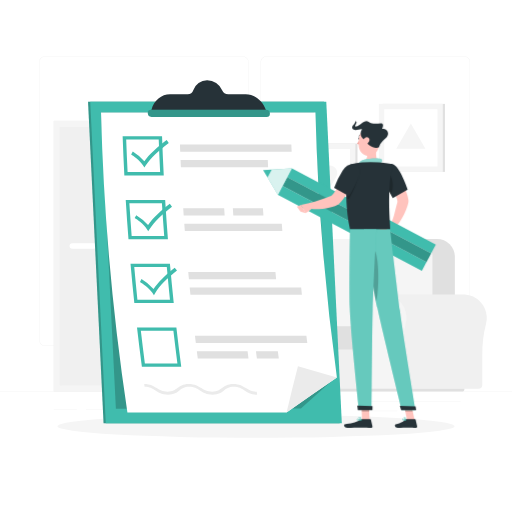
t = 0.00 s
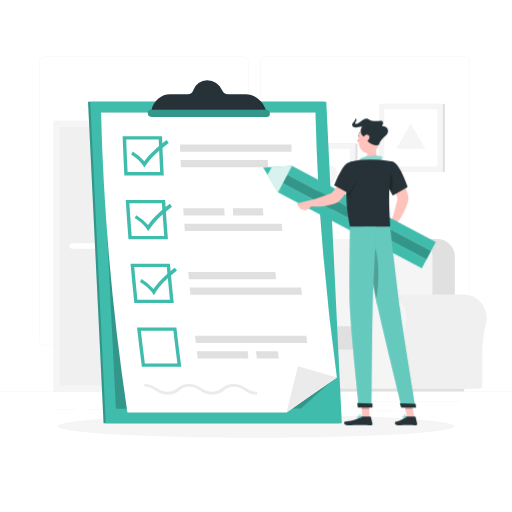
t = 0.38 s
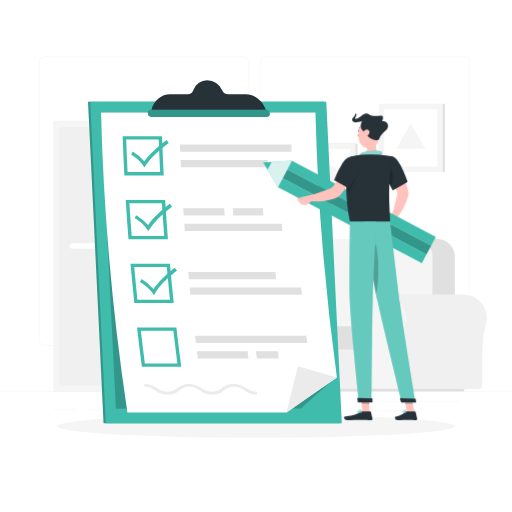
t = 1.13 s
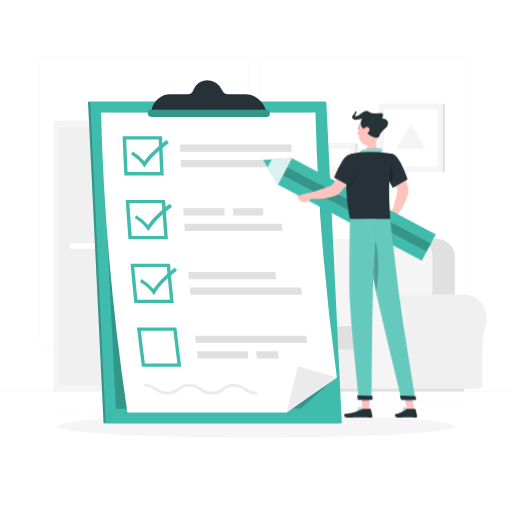
t = 1.50 s
t = 1.88 s: frame unchanged from t = 1.13 s, image omitted
t = 2.63 s: frame unchanged from t = 0.38 s, image omitted

The animated SVG that drew these frames (rendered in a browser with its animation timeline set to each time). Animation: 1 CSS @keyframes rule; one cycle of 3.00 s, repeats indefinitely.

<svg class="animated" id="freepik_stories-checklist" xmlns="http://www.w3.org/2000/svg" viewBox="0 0 500 500" version="1.1" xmlns:xlink="http://www.w3.org/1999/xlink" xmlns:svgjs="http://svgjs.com/svgjs"><style>svg#freepik_stories-checklist:not(.animated) .animable {opacity: 0;}svg#freepik_stories-checklist.animated #freepik--Character--inject-1 {animation: 3s Infinite  linear floating;animation-delay: 0s;}            @keyframes floating {                0% {                    opacity: 1;                    transform: translateY(0px);                }                50% {                    transform: translateY(-10px);                }                100% {                    opacity: 1;                    transform: translateY(0px);                }            }        </style><g id="freepik--background-complete--inject-1" class="animable" style="transform-origin: 250px 228.23px;"><rect y="382.4" width="500" height="0.25" style="fill: rgb(235, 235, 235); transform-origin: 250px 382.525px;" id="eltp5a2jxn7sd" class="animable"></rect><rect x="359" y="391.92" width="90.9" height="0.25" style="fill: rgb(235, 235, 235); transform-origin: 404.45px 392.045px;" id="el92978ca2rer" class="animable"></rect><rect x="306.33" y="389.21" width="24.89" height="0.25" style="fill: rgb(235, 235, 235); transform-origin: 318.775px 389.335px;" id="elns6sylym1g8" class="animable"></rect><rect x="349.52" y="401.21" width="38.59" height="0.25" style="fill: rgb(235, 235, 235); transform-origin: 368.815px 401.335px;" id="elf93njhg4c65" class="animable"></rect><rect x="52.46" y="399.53" width="22.64" height="0.25" style="fill: rgb(235, 235, 235); transform-origin: 63.78px 399.655px;" id="elu88cbbmvvlk" class="animable"></rect><rect x="84" y="399.53" width="26.89" height="0.25" style="fill: rgb(235, 235, 235); transform-origin: 97.445px 399.655px;" id="ell73wahvcmtl" class="animable"></rect><rect x="178.31" y="395.31" width="46.84" height="0.25" style="fill: rgb(235, 235, 235); transform-origin: 201.73px 395.435px;" id="elsllxpug7lv" class="animable"></rect><path d="M237,337.8H43.91a5.71,5.71,0,0,1-5.7-5.71V60.66A5.71,5.71,0,0,1,43.91,55H237a5.71,5.71,0,0,1,5.71,5.71V332.09A5.71,5.71,0,0,1,237,337.8ZM43.91,55.2a5.46,5.46,0,0,0-5.45,5.46V332.09a5.46,5.46,0,0,0,5.45,5.46H237a5.47,5.47,0,0,0,5.46-5.46V60.66A5.47,5.47,0,0,0,237,55.2Z" style="fill: rgb(235, 235, 235); transform-origin: 140.46px 196.4px;" id="elkq570sb15ui" class="animable"></path><path d="M453.31,337.8H260.21a5.72,5.72,0,0,1-5.71-5.71V60.66A5.72,5.72,0,0,1,260.21,55h193.1A5.71,5.71,0,0,1,459,60.66V332.09A5.71,5.71,0,0,1,453.31,337.8ZM260.21,55.2a5.47,5.47,0,0,0-5.46,5.46V332.09a5.47,5.47,0,0,0,5.46,5.46h193.1a5.47,5.47,0,0,0,5.46-5.46V60.66a5.47,5.47,0,0,0-5.46-5.46Z" style="fill: rgb(235, 235, 235); transform-origin: 356.75px 196.4px;" id="el9nfvvxqio97" class="animable"></path><g id="el6q7afes1ixx"><rect x="52.46" y="117.99" width="119.56" height="264.41" style="fill: rgb(240, 240, 240); transform-origin: 112.24px 250.195px; transform: rotate(180deg);" class="animable" id="ela3v5am420xi"></rect></g><g id="elax7el9175kg"><rect x="52.46" y="117.99" width="113.89" height="264.41" style="fill: rgb(245, 245, 245); transform-origin: 109.405px 250.195px; transform: rotate(180deg);" class="animable" id="ele09jm3jxtt"></rect></g><g id="ellk489owws0m"><rect x="-16.8" y="199.25" width="252.41" height="101.89" style="fill: rgb(240, 240, 240); transform-origin: 109.405px 250.195px; transform: rotate(90deg);" class="animable" id="elqw7ue4xs4ag"></rect></g><path d="M91.38,243H70.61a2.68,2.68,0,0,1-2.67-2.67h0a2.68,2.68,0,0,1,2.67-2.67H91.38a2.68,2.68,0,0,1,2.67,2.67h0A2.68,2.68,0,0,1,91.38,243Z" style="fill: rgb(255, 255, 255); transform-origin: 80.995px 240.33px;" id="elfwxjstctgkb" class="animable"></path><g id="elb9stwxcsfk6"><rect x="-66.97" y="249.41" width="252.41" height="1.56" style="fill: rgb(240, 240, 240); transform-origin: 59.235px 250.19px; transform: rotate(90deg);" class="animable" id="el2gix5sp6cjr"></rect></g><g id="elza01kgwtij"><rect x="228.02" y="300.19" width="17.8" height="77.2" style="fill: rgb(240, 240, 240); transform-origin: 236.92px 338.79px; transform: rotate(180deg);" class="animable" id="elna3b9skwfkd"></rect></g><g id="elsbqb8wnrmjs"><rect x="154.62" y="377.38" width="87.78" height="4.89" style="fill: rgb(240, 240, 240); transform-origin: 198.51px 379.825px; transform: rotate(180deg);" class="animable" id="el515fb7egoqw"></rect></g><rect x="151.21" y="300.19" width="76.82" height="77.2" style="fill: rgb(245, 245, 245); transform-origin: 189.62px 338.79px;" id="eleu548omvka" class="animable"></rect><rect x="158.2" y="309.69" width="62.82" height="25.32" style="fill: rgb(240, 240, 240); transform-origin: 189.61px 322.35px;" id="elxoe8nl4uib" class="animable"></rect><rect x="158.2" y="342.56" width="62.82" height="25.32" style="fill: rgb(240, 240, 240); transform-origin: 189.61px 355.22px;" id="elctrgqttwwyq" class="animable"></rect><path d="M182.56,311.82h14.11a1.74,1.74,0,0,0,1.73-1.73h0a1.74,1.74,0,0,0-1.73-1.74H182.56a1.74,1.74,0,0,0-1.73,1.74h0A1.74,1.74,0,0,0,182.56,311.82Z" style="fill: rgb(245, 245, 245); transform-origin: 189.615px 310.085px;" id="elwfc1sh70uf" class="animable"></path><path d="M182.56,344.7h14.11A1.74,1.74,0,0,0,198.4,343h0a1.74,1.74,0,0,0-1.73-1.73H182.56a1.74,1.74,0,0,0-1.73,1.73h0A1.74,1.74,0,0,0,182.56,344.7Z" style="fill: rgb(245, 245, 245); transform-origin: 189.615px 342.985px;" id="ellc60vuvhieg" class="animable"></path><path d="M195.47,298.67h0a1.33,1.33,0,0,1-1.32-1.32V257.24a1.32,1.32,0,0,1,1.32-1.32h0a1.33,1.33,0,0,1,1.32,1.32v40.11A1.33,1.33,0,0,1,195.47,298.67Z" style="fill: rgb(245, 245, 245); transform-origin: 195.47px 277.295px;" id="eli7713sfog8" class="animable"></path><rect x="183.12" y="297.11" width="24.7" height="3.11" style="fill: rgb(240, 240, 240); transform-origin: 195.47px 298.665px;" id="el4bfceb5jkr1" class="animable"></rect><path d="M202.31,274.67h0a.66.66,0,0,1-.66-.65V254a.67.67,0,0,1,.66-.66h0a.67.67,0,0,1,.66.66V274A.66.66,0,0,1,202.31,274.67Z" style="fill: rgb(240, 240, 240); transform-origin: 202.31px 264.005px;" id="el195zxtjd43o" class="animable"></path><path d="M176.26,260.9S176.75,242,195.47,242s19.2,18.88,19.2,18.88Z" style="fill: rgb(240, 240, 240); transform-origin: 195.465px 251.45px;" id="elbzkmhtkoari" class="animable"></path><path d="M338.31,287.6h0c.53,0,1.07,0,1.61.05a23,23,0,0,1,21.29,21.39,23.34,23.34,0,0,1-.74,7.47,114.8,114.8,0,0,0-3.6,29.89v29.34A3.85,3.85,0,0,1,353,379.6H259.87v-92Z" style="fill: rgb(240, 240, 240); transform-origin: 310.563px 333.6px;" id="el328i6wjgfre" class="animable"></path><path d="M236.92,310.55a22.94,22.94,0,1,1,45.1,6,115.22,115.22,0,0,0-3.59,29.89v29.34a3.85,3.85,0,0,1-3.86,3.85H245.16a3.85,3.85,0,0,1-3.85-3.85V344.68a104.51,104.51,0,0,0-3.56-28A23,23,0,0,1,236.92,310.55Z" style="fill: rgb(245, 245, 245); transform-origin: 259.86px 333.655px;" id="ellqxqetu7si" class="animable"></path><g id="el6r1571zk21"><rect x="291.48" y="323.75" width="83.61" height="55.86" style="fill: rgb(240, 240, 240); transform-origin: 333.285px 351.68px; transform: rotate(180deg);" class="animable" id="elreljlc0iudb"></rect></g><g id="elgzwutbnqppq"><path d="M332.29,233.33H444.2a0,0,0,0,1,0,0V319a17.36,17.36,0,0,1-17.36,17.36H349.65A17.36,17.36,0,0,1,332.29,319V233.33A0,0,0,0,1,332.29,233.33Z" style="fill: rgb(224, 224, 224); transform-origin: 388.245px 284.845px; transform: rotate(180deg);" class="animable" id="elfiaysv2i62"></path></g><g id="elotzcjwb90p8"><path d="M310.43,233.33H422.34a0,0,0,0,1,0,0v86.51a16.53,16.53,0,0,1-16.53,16.53H327a16.53,16.53,0,0,1-16.53-16.53V233.33A0,0,0,0,1,310.43,233.33Z" style="fill: rgb(245, 245, 245); transform-origin: 366.385px 284.85px; transform: rotate(180deg);" class="animable" id="elkpw2jflvxcn"></path></g><g id="elcygmyg71kkf"><path d="M289,318.65h77.07a5,5,0,0,1,5,5v12.67a5,5,0,0,1-5,5H289a1.51,1.51,0,0,1-1.51-1.51V320.15A1.51,1.51,0,0,1,289,318.65Z" style="fill: rgb(224, 224, 224); transform-origin: 329.28px 329.985px; transform: rotate(180deg);" class="animable" id="elqsuhzwjtowq"></path></g><path d="M452.45,287.6h0c.53,0,1.06,0,1.61.05a23,23,0,0,1,21.28,21.39,22.79,22.79,0,0,1-.74,7.47A114.8,114.8,0,0,0,471,346.41v29.34a3.85,3.85,0,0,1-3.86,3.85H374v-92Z" style="fill: rgb(240, 240, 240); transform-origin: 424.695px 333.6px;" id="el9793jcel58m" class="animable"></path><path d="M351.06,310.55a22.94,22.94,0,0,1,45.84-1.5,23.34,23.34,0,0,1-.74,7.47,114.8,114.8,0,0,0-3.6,29.89v29.34a3.85,3.85,0,0,1-3.85,3.85H359.29a3.85,3.85,0,0,1-3.85-3.85V344.68a104.9,104.9,0,0,0-3.55-28A23,23,0,0,1,351.06,310.55Z" style="fill: rgb(245, 245, 245); transform-origin: 374.003px 333.528px;" id="elzkbigf4ekcq" class="animable"></path><path d="M261.5,382.4H450.81a2.79,2.79,0,0,0,2.79-2.8H258.71A2.79,2.79,0,0,0,261.5,382.4Z" style="fill: rgb(224, 224, 224); transform-origin: 356.155px 381px;" id="elubdiz79p9kt" class="animable"></path><g id="elluhzzj51fdj"><rect x="373.63" y="101.46" width="60.89" height="66.41" style="fill: rgb(224, 224, 224); transform-origin: 404.075px 134.665px; transform: rotate(180deg);" class="animable" id="elearfhye1xp8"></rect></g><g id="elr2n6dgvg5vc"><rect x="369.98" y="101.46" width="62.47" height="66.41" style="fill: rgb(245, 245, 245); transform-origin: 401.215px 134.665px; transform: rotate(180deg);" class="animable" id="eld97huplnhqt"></rect></g><g id="elxfr8ph3pr9r"><rect x="373.25" y="108.66" width="55.95" height="52.01" style="fill: rgb(255, 255, 255); transform-origin: 401.225px 134.665px; transform: rotate(90deg);" class="animable" id="elt8ghsr25pak"></rect></g><polygon points="401.22 120.52 415.44 145.16 387 145.16 401.22 120.52" style="fill: rgb(245, 245, 245); transform-origin: 401.22px 132.84px;" id="elnoiducniwp7" class="animable"></polygon><g id="elxogltm1z2t8"><rect x="288.21" y="140.22" width="60.89" height="66.41" style="fill: rgb(224, 224, 224); transform-origin: 318.655px 173.425px; transform: rotate(180deg);" class="animable" id="elts0w9edtzf"></rect></g><g id="elgecydwavyj4"><rect x="284.56" y="140.22" width="62.47" height="66.41" style="fill: rgb(245, 245, 245); transform-origin: 315.795px 173.425px; transform: rotate(180deg);" class="animable" id="ellczude2nkzk"></rect></g><g id="el60s6ez078hd"><rect x="287.83" y="147.43" width="55.95" height="52.01" style="fill: rgb(255, 255, 255); transform-origin: 315.805px 173.435px; transform: rotate(90deg);" class="animable" id="ellj43z94bfss"></rect></g><path d="M309.44,183.41l-6.17-10.69a7.34,7.34,0,0,1,6.36-11H322a7.35,7.35,0,0,1,6.37,11l-6.17,10.69A7.35,7.35,0,0,1,309.44,183.41Z" style="fill: rgb(245, 245, 245); transform-origin: 315.816px 174.415px;" id="elo3fbj5jt42d" class="animable"></path></g><g id="freepik--Shadow--inject-1" class="animable" style="transform-origin: 250px 416.24px;"><ellipse id="freepik--path--inject-1" cx="250" cy="416.24" rx="193.89" ry="11.32" style="fill: rgb(245, 245, 245); transform-origin: 250px 416.24px;" class="animable"></ellipse></g><g id="freepik--Checklist--inject-1" class="animable" style="transform-origin: 209.895px 245.805px;"><polygon points="316.5 99.3 85.98 99.3 101.15 413.24 331.67 413.24 316.5 99.3" style="fill: #40BCAD; transform-origin: 208.825px 256.27px;" id="elq0l8vuh9g9" class="animable"></polygon><g id="el2tfz369vohg"><polygon points="316.5 99.3 85.98 99.3 101.15 413.24 331.67 413.24 316.5 99.3" style="opacity: 0.2; transform-origin: 208.825px 256.27px;" class="animable" id="el4j1xz6gg64j"></polygon></g><polygon points="318.63 99.3 88.11 99.3 103.29 413.24 333.81 413.24 318.63 99.3" style="fill: #40BCAD; transform-origin: 210.96px 256.27px;" id="elskhl1tjuqab" class="animable"></polygon><g id="elehqhs31t3xj"><polygon points="306.46 109.86 98.65 109.86 113.17 399.05 293.87 398.81 323.9 372.19 306.46 109.86" style="opacity: 0.2; transform-origin: 211.275px 254.455px;" class="animable" id="el17mlb6cmo6l"></polygon></g><path d="M308.05,109.85A2354.69,2354.69,0,0,0,329,368.71q-24.7,17-49.15,34H124.43A2360.67,2360.67,0,0,1,98.65,109.85Z" style="fill: rgb(255, 255, 255); transform-origin: 213.825px 256.28px;" id="elu87xs1afb7" class="animable"></path><path d="M329,368.71q-24.7,17-49.15,34,5.34-22.5,11.13-45Z" style="fill: rgb(235, 235, 235); transform-origin: 304.425px 380.21px;" id="elhiy6fqhm2tt" class="animable"></path><path d="M155,136.31q.59,15.88,1.38,31.78H124.61q-.8-15.9-1.38-31.78H155m3.24-3.35H119.76q.67,19.23,1.67,38.48h38.49q-1-19.24-1.67-38.48Z" style="fill: #40BCAD; transform-origin: 139.84px 152.2px;" id="ello42y9aypyh" class="animable"></path><path d="M284.82,148.24H176c-.1-2.39-.19-4.79-.28-7.18H284.53C284.62,143.45,284.72,145.85,284.82,148.24Z" style="fill: rgb(224, 224, 224); transform-origin: 230.27px 144.65px;" id="ely9b46fylums" class="animable"></path><path d="M261.83,163.34H176.67c-.11-2.4-.23-4.79-.33-7.18h85.15Q261.66,159.75,261.83,163.34Z" style="fill: rgb(224, 224, 224); transform-origin: 219.085px 159.75px;" id="eljjft7qcbdem" class="animable"></path><path d="M158.12,198.55q1,15.9,2.23,31.8H128.57q-1.23-15.9-2.23-31.8h31.78m3.14-3.35H122.78q1.18,19.25,2.69,38.5H164q-1.5-19.24-2.7-38.5Z" style="fill: #40BCAD; transform-origin: 143.39px 214.45px;" id="el4dxxqz3t265" class="animable"></path><path d="M219.4,210.49h-40c-.16-2.4-.33-4.79-.48-7.19h40C219.07,205.7,219.23,208.09,219.4,210.49Z" style="fill: rgb(224, 224, 224); transform-origin: 199.16px 206.895px;" id="elvpm6f8s8ro" class="animable"></path><path d="M257.27,210.49H227.86c-.16-2.4-.33-4.79-.48-7.19h29.41C256.94,205.7,257.1,208.09,257.27,210.49Z" style="fill: rgb(224, 224, 224); transform-origin: 242.325px 206.895px;" id="eluo6pwod8a18" class="animable"></path><path d="M275.73,225.6H180.5c-.18-2.4-.35-4.79-.53-7.19H275.2C275.38,220.81,275.55,223.2,275.73,225.6Z" style="fill: rgb(224, 224, 224); transform-origin: 227.85px 222.005px;" id="el8ek0h8zaylh" class="animable"></path><path d="M162.89,260.82q1.43,15.9,3.08,31.8H134.19q-1.65-15.9-3.08-31.8h31.78m3.06-3.35H127.46q1.7,19.26,3.72,38.51h38.49q-2-19.26-3.72-38.51Z" style="fill: #40BCAD; transform-origin: 148.565px 276.725px;" id="elu7u15t3mkwf" class="animable"></path><path d="M294.1,280.69H185.27l.72,7.18H294.82Z" style="fill: rgb(224, 224, 224); transform-origin: 240.045px 284.28px;" id="elt105qnbfs2" class="animable"></path><path d="M269,265.58H183.84c.22,2.39.44,4.79.67,7.18h85.15C269.44,270.37,269.21,268,269,265.58Z" style="fill: rgb(224, 224, 224); transform-origin: 226.75px 269.17px;" id="elhz5vnog8kot" class="animable"></path><path d="M169.32,323.09q1.86,15.9,3.93,31.79H141.47q-2.07-15.88-3.93-31.79h31.78m3-3.35H133.8Q136,339,138.55,358.23H177q-2.53-19.23-4.75-38.49Z" style="fill: #40BCAD; transform-origin: 155.4px 338.985px;" id="ella79eqas92j" class="animable"></path><path d="M300.09,335H191.26c-.29-2.4-.58-4.79-.86-7.19H299.22C299.51,330.24,299.79,332.63,300.09,335Z" style="fill: rgb(224, 224, 224); transform-origin: 245.245px 331.405px;" id="elocaajo43ews" class="animable"></path><path d="M242.69,350.13H193.15c-.31-2.39-.61-4.79-.91-7.18h49.54C242.08,345.34,242.38,347.74,242.69,350.13Z" style="fill: rgb(224, 224, 224); transform-origin: 217.465px 346.54px;" id="elqa5gbeu2rph" class="animable"></path><path d="M272.27,350.13H250.88c-.31-2.39-.61-4.79-.91-7.18h21.39C271.66,345.34,272,347.74,272.27,350.13Z" style="fill: rgb(224, 224, 224); transform-origin: 261.12px 346.54px;" id="elkt2vurviays" class="animable"></path><path d="M141,163.55l-1.41-2.24c-3.08-4.9-9.36-9.27-11.53-10.55l1.62-2.87a45.5,45.5,0,0,1,11.26,9.67c4.84-6.59,12-13.4,21.8-20.72l2.07,2.7c-10.46,7.83-17.78,15-22.4,21.9Z" style="fill: #40BCAD; transform-origin: 146.435px 150.195px;" id="elntoazl2pk3" class="animable"></path><path d="M144.8,225.81l-1.47-2.24c-3.2-4.9-9.6-9.28-11.8-10.56l1.53-2.87a47,47,0,0,1,11.53,9.68c4.66-6.6,11.63-13.41,21.24-20.74.71.9,1.43,1.8,2.14,2.71-10.25,7.84-17.38,15-21.81,21.91C145.7,224.4,145.25,225.11,144.8,225.81Z" style="fill: #40BCAD; transform-origin: 149.75px 212.445px;" id="el5y088d385cc" class="animable"></path><path d="M150.32,288.24,148.79,286c-3.34-4.9-9.86-9.28-12.09-10.55.48-1,1-1.92,1.46-2.87a49.09,49.09,0,0,1,11.78,9.67c4.49-6.6,11.28-13.4,20.68-20.74l2.22,2.71c-10,7.84-17,15-21.23,21.91Z" style="fill: #40BCAD; transform-origin: 154.77px 274.875px;" id="eliq4qlo9tzw" class="animable"></path><path d="M251.13,385.46c-5.9,0-9.3-2.18-12.3-4.1s-5.58-3.58-10.56-3.58-7.2,1.74-9.55,3.58-5.23,4.1-11.13,4.1-9.3-2.18-12.29-4.1-5.57-3.58-10.56-3.58-7.2,1.74-9.55,3.58-5.23,4.1-11.12,4.1-9.3-2.18-12.3-4.1-5.57-3.58-10.56-3.58c-.13-1-.27-1.92-.4-2.88,5.9,0,9.29,2.18,12.29,4.1s5.57,3.58,10.55,3.58,7.2-1.74,9.55-3.58,5.24-4.1,11.14-4.1,9.28,2.18,12.28,4.1,5.58,3.58,10.56,3.58,7.2-1.74,9.55-3.58,5.24-4.1,11.14-4.1,9.29,2.18,12.29,4.1,5.57,3.58,10.56,3.58C250.85,383.54,251,384.5,251.13,385.46Z" style="fill: rgb(235, 235, 235); transform-origin: 195.97px 380.18px;" id="el42m490y15wc" class="animable"></path><path d="M259.59,107.07c-3.38-9-11.19-14.91-19.59-14.91H222.88a6.51,6.51,0,0,1-5.95-4,16,16,0,0,0-14.57-9.79,14.17,14.17,0,0,0-13.62,9.79,5.78,5.78,0,0,1-5.57,4H166.06c-8.41,0-15.65,5.94-18.15,14.91l-1,3.57h114Z" style="fill: rgb(38, 50, 56); transform-origin: 203.91px 94.5046px;" id="ell1mhg8mx7g" class="animable"></path><path d="M260.2,114.16H148a3.74,3.74,0,0,1-3.69-3.52h0a3.33,3.33,0,0,1,3.35-3.51H259.86a3.74,3.74,0,0,1,3.69,3.51h0A3.33,3.33,0,0,1,260.2,114.16Z" style="fill: #40BCAD; transform-origin: 203.93px 110.645px;" id="elf1tbrgec0ts" class="animable"></path><g id="elh64c87jip7n"><path d="M260.2,114.16H148a3.74,3.74,0,0,1-3.69-3.52h0a3.33,3.33,0,0,1,3.35-3.51H259.86a3.74,3.74,0,0,1,3.69,3.51h0A3.33,3.33,0,0,1,260.2,114.16Z" style="opacity: 0.2; transform-origin: 203.93px 110.645px;" class="animable" id="el4b2qx6ihnlz"></path></g></g><g id="freepik--Character--inject-1" class="animable" style="transform-origin: 341.25px 268.02px;"><polygon points="360.92 410.23 353.59 410.23 352.86 393.26 360.19 393.26 360.92 410.23" style="fill: rgb(255, 195, 189); transform-origin: 356.89px 401.745px;" id="eliy4a6vpq7v" class="animable"></polygon><polygon points="404.91 410.23 397.58 410.23 393.9 393.26 401.22 393.26 404.91 410.23" style="fill: rgb(255, 195, 189); transform-origin: 399.405px 401.745px;" id="el50teh92oe6e" class="animable"></polygon><path d="M397.06,409.38h8.23a.63.63,0,0,1,.62.5l1.45,6.52a1.08,1.08,0,0,1-1.07,1.3c-2.87-.05-4.27-.22-7.89-.22-2.23,0-6.82.23-9.89.23s-3.48-3-2.22-3.31c5.65-1.24,7.77-2.94,9.58-4.57A1.8,1.8,0,0,1,397.06,409.38Z" style="fill: rgb(38, 50, 56); transform-origin: 396.503px 413.545px;" id="el57qi4asffd6" class="animable"></path><path d="M353.64,409.38h8a.63.63,0,0,1,.62.5l1.45,6.52a1.06,1.06,0,0,1-1,1.3c-2.89-.05-7.06-.22-10.69-.22-4.24,0-7.9.23-12.88.23-3,0-3.84-3-2.58-3.31,5.73-1.26,10.41-1.39,15.36-4.45A3.44,3.44,0,0,1,353.64,409.38Z" style="fill: rgb(38, 50, 56); transform-origin: 349.866px 413.545px;" id="ellt9crcrkhv" class="animable"></path><path d="M368,142.92c-1,5.36-1.58,12,2.17,15.58,0,0-2.15,5.44-12.11,5.44-9.1,0-4.54-5.44-4.54-5.44,6-1.43,5.66-8.82,4.62-13Z" style="fill: rgb(255, 195, 189); transform-origin: 361.274px 153.43px;" id="elxe56vg34oc" class="animable"></path><path d="M350.66,159.25c.2-1.33,2.54-2.88,5.2-3.46s12.88-1.87,16-.58-.54,5.11-.54,5.11Z" style="fill: #40BCAD; transform-origin: 361.89px 157.488px;" id="elavbdue5yg0t" class="animable"></path><g id="el4s76t6ytvtj"><path d="M350.66,159.25c.2-1.33,2.54-2.88,5.2-3.46s12.88-1.87,16-.58-.54,5.11-.54,5.11Z" style="fill: rgb(255, 255, 255); opacity: 0.4; transform-origin: 361.89px 157.488px;" class="animable" id="elbq0eipvr80c"></path></g><g id="el9whlx7hc3e"><polygon points="352.86 393.27 353.24 402.01 360.57 402.01 360.19 393.27 352.86 393.27" style="opacity: 0.2; transform-origin: 356.715px 397.64px;" class="animable" id="elk9gffutet7q"></polygon></g><g id="ellbobbn4gsdk"><polygon points="401.23 393.27 393.9 393.27 395.8 402.01 403.13 402.01 401.23 393.27" style="opacity: 0.2; transform-origin: 398.515px 397.64px;" class="animable" id="el503u8qj41ha"></polygon></g><path d="M385.35,165.1,376.52,171s12.68,22.55,11.62,26.16c-1.45,4.92-3.47,15.67-6.22,21.13.36,1.18,2.19,3.87,3.21,4.33,7-5.32,14.07-22,13.81-26.67C398.33,185.36,385.35,165.1,385.35,165.1Z" style="fill: rgb(255, 195, 189); transform-origin: 387.733px 193.86px;" id="elaw7umzsfb6" class="animable"></path><path d="M381.92,218.31l-7-.54,3.67,7.71s6.11.27,7.13-4.4Z" style="fill: rgb(181, 91, 82); transform-origin: 380.32px 221.626px;" id="el5ldb58nmrz" class="animable"></path><polygon points="416.52 255.91 415.93 257.02 411.97 264.51 271.39 190.18 275.93 181.58 416.52 255.91" style="fill: #40BCAD; transform-origin: 343.955px 223.045px;" id="elgidh1e16ag7" class="animable"></polygon><polygon points="425.61 238.74 422.71 244.22 421.07 247.32 280.48 172.99 285.02 164.39 425.61 238.74" style="fill: #40BCAD; transform-origin: 353.045px 205.855px;" id="el8knpgln8s5q" class="animable"></polygon><g id="ela5pgysgbsh5"><rect x="343.64" y="134.94" width="9.72" height="159.03" style="fill: #40BCAD; transform-origin: 348.5px 214.455px; transform: rotate(-62.09deg);" class="animable" id="elsciglvve81o"></rect></g><g id="elytoeu82h0as"><rect x="343.64" y="134.94" width="9.72" height="159.03" style="opacity: 0.2; transform-origin: 348.5px 214.455px; transform: rotate(-62.09deg);" class="animable" id="elfjl92m59mkn"></rect></g><polygon points="265.33 165.53 261.24 173.27 271.39 190.18 285.02 164.4 265.33 165.53" style="fill: #40BCAD; transform-origin: 273.13px 177.29px;" id="el32sk2ze5w0u" class="animable"></polygon><g id="elyaa2snafvsr"><polygon points="265.33 165.53 261.24 173.27 271.39 190.18 285.02 164.4 265.33 165.53" style="fill: rgb(255, 255, 255); opacity: 0.8; transform-origin: 273.13px 177.29px;" class="animable" id="elc5w1nxy623t"></polygon></g><polygon points="256.89 166.02 261.24 173.27 265.33 165.53 256.89 166.02" style="fill: #40BCAD; transform-origin: 261.11px 169.4px;" id="el75baotbwuel" class="animable"></polygon><polygon points="369.29 221.28 372.95 228.1 378.62 225.48 374.95 217.77 369.29 221.28" style="fill: rgb(181, 91, 82); transform-origin: 373.955px 222.935px;" id="el2fdkhfeoawt" class="animable"></polygon><path d="M383.25,160.16c6.93,1,14.87,25,14.87,25l-14.56,8.22S377.15,182,374,173.5C370.68,164.61,375.82,159.08,383.25,160.16Z" style="fill: rgb(38, 50, 56); transform-origin: 385.545px 176.703px;" id="elo95u1diwjvq" class="animable"></path><g id="el4t5emf3rx23"><path d="M379.22,168.39c-3.15-2.88-1.22,9.45.28,17.34.77,1.54,1.5,2.94,2.12,4.11C385.13,183.64,383.56,172.36,379.22,168.39Z" style="opacity: 0.2; transform-origin: 380.537px 178.901px;" class="animable" id="elephmfkr42nr"></path></g><path d="M342.21,160.54s-8.65,22.12-.44,63.32H381c.27-6-3.51-35.36,2.29-63.7a102,102,0,0,0-13.12-1.66,144.4,144.4,0,0,0-16.65,0A73,73,0,0,0,342.21,160.54Z" style="fill: rgb(38, 50, 56); transform-origin: 360.761px 191.06px;" id="el0bfqfdqtskm5" class="animable"></path><path d="M348.24,170.82l-9.88-3.91s-11.38,23.23-15,24.4c-4.87,1.6-14.87,6-20.93,6.86-.76,1-1.94,4-1.75,5.1,8.35,2.73,26.12-.89,29.8-3.75C338.92,193,348.24,170.82,348.24,170.82Z" style="fill: rgb(255, 195, 189); transform-origin: 324.45px 185.574px;" id="elw6e90hrqhr" class="animable"></path><g id="elqb8phek2yci"><path d="M349.35,168.18c-1.63-3.76-4.75-5.33-8-4.78-1.26,4.61-3.39,14.74-3,30l2.33,1.12S352.14,174.61,349.35,168.18Z" style="opacity: 0.2; transform-origin: 344.045px 178.907px;" class="animable" id="elovk6rzs921i"></path></g><path d="M350.91,165.55c2.46,6.56-10,25.86-10,25.86l-14.66-8a89.48,89.48,0,0,1,8.47-17.15C339.87,158.57,348.2,158.36,350.91,165.55Z" style="fill: rgb(38, 50, 56); transform-origin: 338.741px 175.865px;" id="elinfz8n0c278" class="animable"></path><path d="M302.79,198.15,294.07,200l4.42,8.07a24.13,24.13,0,0,0,6.55-4.78Z" style="fill: rgb(255, 195, 189); transform-origin: 299.555px 203.11px;" id="el2l01dm2qd5" class="animable"></path><polygon points="289.95 201.83 293.43 206.65 298.49 208.11 294.07 200.04 289.95 201.83" style="fill: rgb(255, 195, 189); transform-origin: 294.22px 204.075px;" id="el1hr93m1cu3w" class="animable"></polygon><path d="M351.38,135.21c0,.59-.37,1-.76,1s-.67-.52-.63-1.11.37-1,.76-1S351.42,134.62,351.38,135.21Z" style="fill: rgb(38, 50, 56); transform-origin: 350.685px 135.155px;" id="el7sktkec19i6" class="animable"></path><path d="M351.9,135.26a21.08,21.08,0,0,1-3.11,4.88,3.39,3.39,0,0,0,2.79.69Z" style="fill: rgb(237, 132, 126); transform-origin: 350.345px 138.077px;" id="elrbgsk6lelmb" class="animable"></path><path d="M350.63,133.17a.47.47,0,0,1-.15-.06.34.34,0,0,1-.1-.48,3.48,3.48,0,0,1,2.71-1.64.37.37,0,0,1,.35.35.35.35,0,0,1-.35.35h0A2.74,2.74,0,0,0,351,133,.35.35,0,0,1,350.63,133.17Z" style="fill: rgb(38, 50, 56); transform-origin: 351.88px 132.083px;" id="elcw6384geme9" class="animable"></path><path d="M371.26,134.7c-.86,7.22-1,11.48-4.87,15-5.83,5.28-14.58,1.45-15.9-5.89-1.18-6.6.43-17.29,7.69-19.77A9.92,9.92,0,0,1,371.26,134.7Z" style="fill: rgb(255, 195, 189); transform-origin: 360.741px 137.824px;" id="elzu2tmhsfw0b" class="animable"></path><path d="M356.71,136.11c-2.53.5-6.57-5.12-3.27-9.89-1.67-.83-7.12,2.45-9.17-.61s3.64-4.69,2.55-7.28c3.86.79-2.5,5.61,1.17,5.14s7.9-7.25,12-4.47c7.25,4.87,17.13-3.25,13.1,6.92,4.94-1,8.32,4.84,3.61,8.89-9.39,8.05-3.61,9.11-9.56,9.52C364.16,144.55,357.23,141,356.71,136.11Z" style="fill: rgb(38, 50, 56); transform-origin: 361.388px 131.335px;" id="elhz6t6omhesh" class="animable"></path><path d="M360.46,138a6,6,0,0,1-3.49,3.09c-2,.69-3.15-1.1-2.68-3.07.42-1.78,2-4.28,4.07-4.1A2.73,2.73,0,0,1,360.46,138Z" style="fill: rgb(255, 195, 189); transform-origin: 357.505px 137.576px;" id="el535b8oe4764" class="animable"></path><path d="M355.67,223.86s8.32,56,12.88,77c5,23,23.83,99.49,23.83,99.49H405.8s-12.41-74.66-15.27-97.41c-3.09-24.68-9.57-79.05-9.57-79.05Z" style="fill: #40BCAD; transform-origin: 380.735px 312.105px;" id="ell1lvksyum7o" class="animable"></path><g id="elehi8va6dto6"><path d="M355.67,223.86s8.32,56,12.88,77c5,23,23.83,99.49,23.83,99.49H405.8s-12.41-74.66-15.27-97.41c-3.09-24.68-9.57-79.05-9.57-79.05Z" style="fill: rgb(255, 255, 255); opacity: 0.2; transform-origin: 380.735px 312.105px;" class="animable" id="ell1phf9g817o"></path></g><g id="eljo415udwva"><path d="M365.55,243.44c-.62-.88-1.18-1.18-1.7-1l-.11,0a1.46,1.46,0,0,0-.33.2,2,2,0,0,0-.29.29l-.16.2-.21.33a6.43,6.43,0,0,0-.45.91c-.08.19-.16.39-.23.59s-.18.51-.26.79-.23.76-.34,1.17c0,.11-.05.21-.08.32s-.11.46-.16.69-.09.4-.13.6c-.09.39-.17.8-.25,1.22s-.17.91-.25,1.38c0,.16-.05.32-.08.49-.1.6-.19,1.21-.28,1.84h0c2.22,13.94,4.86,29.92,7,41.07.1-.36.21-.74.3-1.15a52,52,0,0,0,1-5.64C370.43,273.37,369.56,249.17,365.55,243.44Z" style="opacity: 0.2; transform-origin: 364.868px 268.46px;" class="animable" id="el11j3opdq40zi"></path></g><path d="M341.77,223.86s-1,54.78-.21,77.13c.83,23.24,8.95,99.33,8.95,99.33h12.41s.45-74.74,1-97.56c.6-24.88,3.6-78.9,3.6-78.9Z" style="fill: #40BCAD; transform-origin: 354.388px 312.09px;" id="elrq5cgdehcq" class="animable"></path><g id="elxdjdumjrat9"><path d="M341.77,223.86s-1,54.78-.21,77.13c.83,23.24,8.95,99.33,8.95,99.33h12.41s.45-74.74,1-97.56c.6-24.88,3.6-78.9,3.6-78.9Z" style="fill: rgb(255, 255, 255); opacity: 0.2; transform-origin: 354.388px 312.09px;" class="animable" id="el33z7dv3eb3e"></path></g><path d="M363.74,396.52c.05,0,0,4.05,0,4.05H349.43l-.6-4.55Z" style="fill: rgb(38, 50, 56); transform-origin: 356.296px 398.295px;" id="el1tfuon7fcsj" class="animable"></path><path d="M405.8,396.82c.06,0,.67,3.75.67,3.75H391.72l-1.3-4.3Z" style="fill: rgb(38, 50, 56); transform-origin: 398.445px 398.42px;" id="el45jlzo3v7uj" class="animable"></path><path d="M394.64,410.66a2.2,2.2,0,0,1-1.41-.37,1,1,0,0,1-.36-.92.57.57,0,0,1,.29-.49c.81-.41,3.18,1,3.45,1.2a.18.18,0,0,1,.07.18.17.17,0,0,1-.13.14A8.82,8.82,0,0,1,394.64,410.66Zm-1.09-1.51a.53.53,0,0,0-.23,0,.22.22,0,0,0-.11.2.71.71,0,0,0,.24.63,3.5,3.5,0,0,0,2.6.14A7,7,0,0,0,393.55,409.15Z" style="fill: #40BCAD; transform-origin: 394.772px 409.736px;" id="el037bwa4xt6nm" class="animable"></path><path d="M396.51,410.41a.13.13,0,0,1-.08,0c-.76-.41-2.22-2-2.07-2.83a.56.56,0,0,1,.55-.45.91.91,0,0,1,.74.22c.85.69,1,2.81,1,2.9a.21.21,0,0,1-.08.16A.17.17,0,0,1,396.51,410.41Zm-1.48-3H395c-.23,0-.25.13-.26.18-.09.48.84,1.69,1.6,2.26a4.14,4.14,0,0,0-.87-2.29A.57.57,0,0,0,395,407.43Z" style="fill: #40BCAD; transform-origin: 395.5px 408.768px;" id="elrtp5dphrij" class="animable"></path><path d="M350.59,410.66a2.75,2.75,0,0,1-1.78-.45,1,1,0,0,1-.32-.84.52.52,0,0,1,.28-.46c.89-.5,3.84,1,4.17,1.17a.16.16,0,0,1,.09.18.16.16,0,0,1-.14.14A11.86,11.86,0,0,1,350.59,410.66Zm-1.33-1.51a.73.73,0,0,0-.32.06.22.22,0,0,0-.11.19.61.61,0,0,0,.21.55c.45.4,1.66.47,3.28.2A9.64,9.64,0,0,0,349.26,409.15Z" style="fill: #40BCAD; transform-origin: 350.759px 409.74px;" id="elilsbhw8l6lt" class="animable"></path><path d="M352.86,410.41l-.07,0c-.89-.4-2.64-2-2.5-2.81,0-.19.17-.44.64-.48a1.25,1.25,0,0,1,1,.29c.93.77,1.12,2.74,1.13,2.83a.15.15,0,0,1-.07.15A.18.18,0,0,1,352.86,410.41Zm-1.79-3H351c-.31,0-.33.15-.34.2-.08.49,1.11,1.74,2,2.28a4,4,0,0,0-1-2.26A1,1,0,0,0,351.07,407.43Z" style="fill: #40BCAD; transform-origin: 351.672px 408.76px;" id="el0e6xebylxb9e" class="animable"></path></g><defs>     <filter id="active" height="200%">         <feMorphology in="SourceAlpha" result="DILATED" operator="dilate" radius="2"></feMorphology>                <feFlood flood-color="#32DFEC" flood-opacity="1" result="PINK"></feFlood>        <feComposite in="PINK" in2="DILATED" operator="in" result="OUTLINE"></feComposite>        <feMerge>            <feMergeNode in="OUTLINE"></feMergeNode>            <feMergeNode in="SourceGraphic"></feMergeNode>        </feMerge>    </filter>    <filter id="hover" height="200%">        <feMorphology in="SourceAlpha" result="DILATED" operator="dilate" radius="2"></feMorphology>                <feFlood flood-color="#ff0000" flood-opacity="0.5" result="PINK"></feFlood>        <feComposite in="PINK" in2="DILATED" operator="in" result="OUTLINE"></feComposite>        <feMerge>            <feMergeNode in="OUTLINE"></feMergeNode>            <feMergeNode in="SourceGraphic"></feMergeNode>        </feMerge>            <feColorMatrix type="matrix" values="0   0   0   0   0                0   1   0   0   0                0   0   0   0   0                0   0   0   1   0 "></feColorMatrix>    </filter></defs></svg>